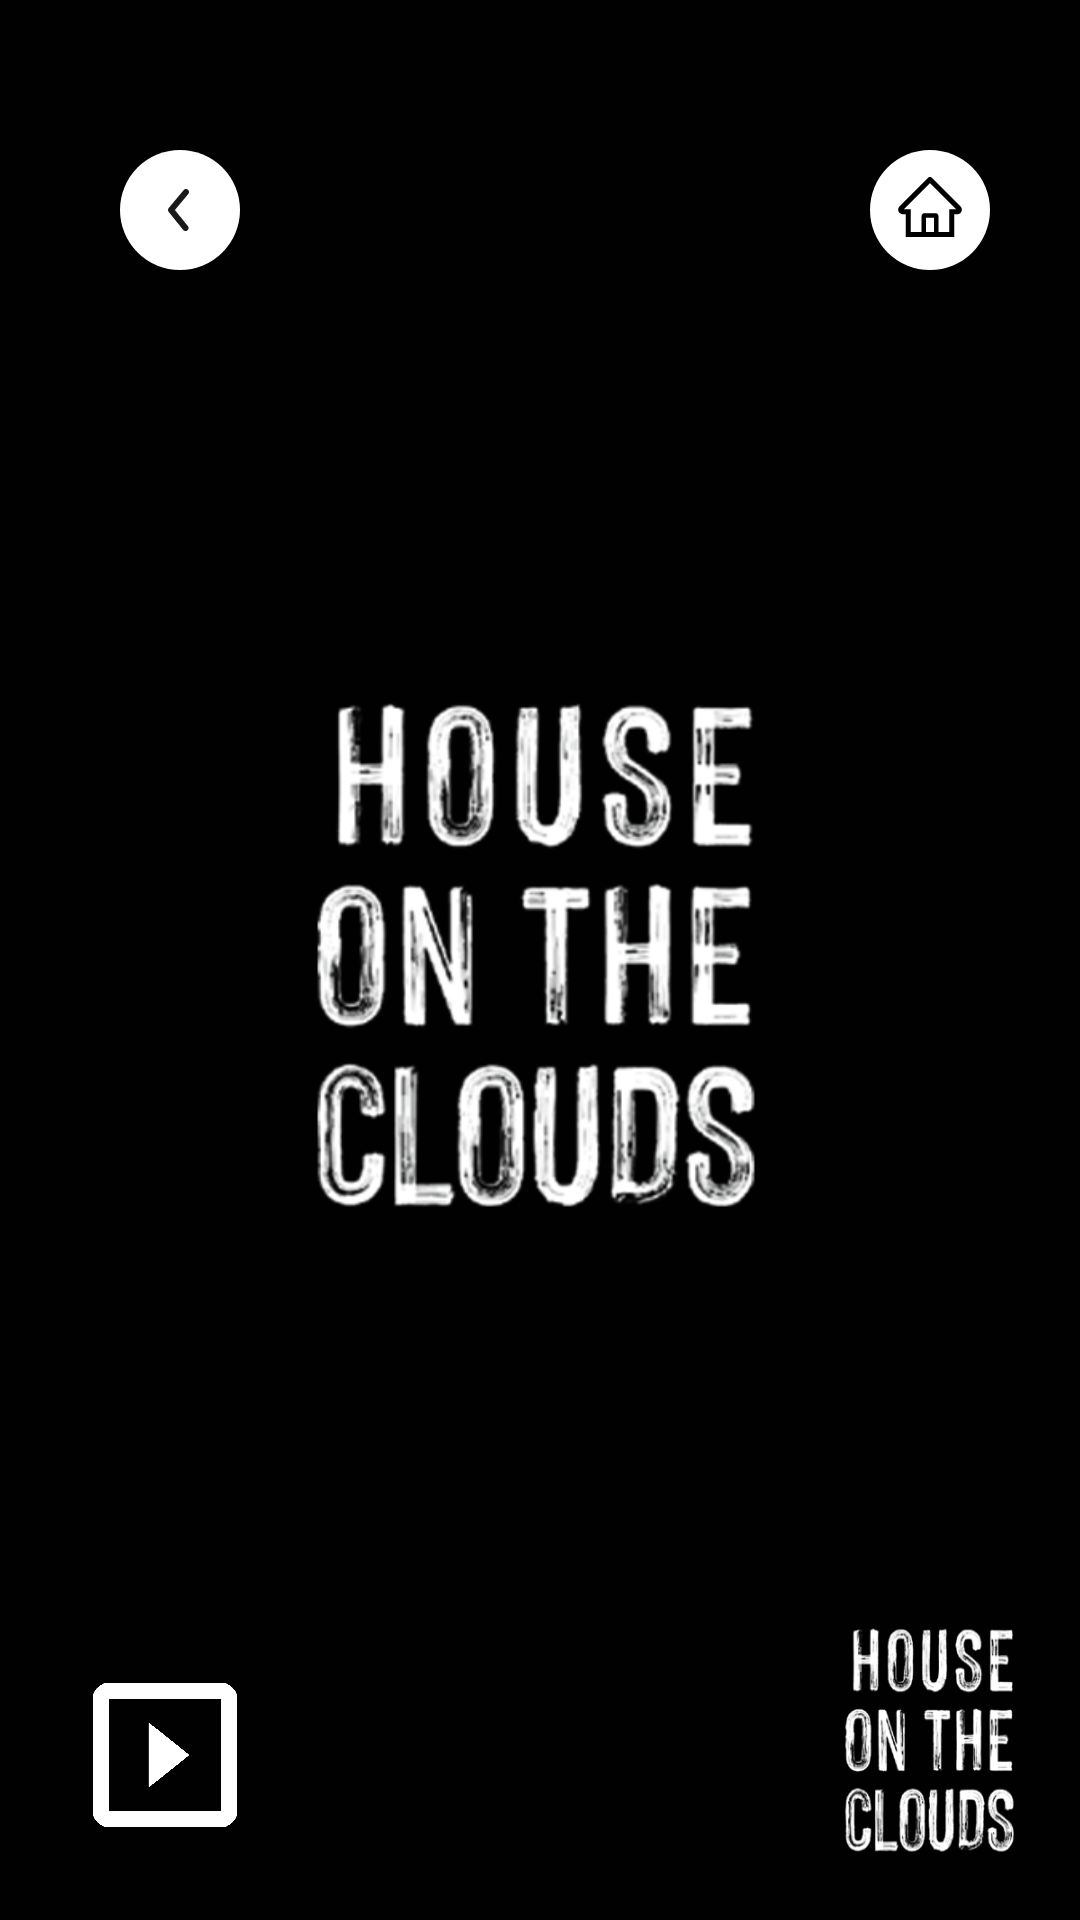

Produce the Android XML layout that renders to this screen, including the resource entries it uses.
<!-- AndroidManifest.xml: application theme Theme.HOTC -->
<!-- res/layout/activity_single_photo.xml -->
<?xml version="1.0" encoding="utf-8"?>
<androidx.constraintlayout.widget.ConstraintLayout xmlns:android="http://schemas.android.com/apk/res/android"
    xmlns:app="http://schemas.android.com/apk/res-auto"
    xmlns:tools="http://schemas.android.com/tools"
    android:layout_width="match_parent"
    android:layout_height="match_parent"
    tools:context=".presentation.photos.SinglePhotoActivity">

    <androidx.appcompat.widget.AppCompatImageView
        android:id="@+id/imageSinglePhotoActivity"
        android:layout_width="match_parent"
        android:layout_height="match_parent"
        android:src="@drawable/welcome_to_hotc"
        android:scaleType="centerCrop"
        android:foreground="@drawable/image_overlay"
        app:layout_constraintBottom_toBottomOf="parent"
        app:layout_constraintEnd_toEndOf="parent"
        app:layout_constraintStart_toStartOf="parent"
        app:layout_constraintTop_toTopOf="parent" />


    <androidx.viewpager2.widget.ViewPager2
        android:id="@+id/vpSinglePhoto"
        android:layout_width="match_parent"
        android:layout_height="match_parent"
        android:scaleType="fitCenter"
        app:layout_constraintBottom_toBottomOf="parent"
        app:layout_constraintDimensionRatio="H,4:3"
        app:layout_constraintEnd_toEndOf="parent"
        app:layout_constraintStart_toStartOf="parent"
        app:layout_constraintTop_toBottomOf="parent" />

    <RelativeLayout
        android:id="@+id/relativeLayout"
        android:layout_width="match_parent"
        android:layout_height="60dp"
        android:layout_marginTop="40dp"
        android:background="@color/trans"
        android:paddingHorizontal="30dp"
        app:layout_constraintEnd_toEndOf="parent"
        app:layout_constraintStart_toStartOf="parent"
        app:layout_constraintTop_toTopOf="parent">

        <ImageView
            android:id="@+id/imageBack"
            android:layout_width="50dp"
            android:layout_height="50dp"
            android:clickable="true"
            android:focusable="true"
            android:foregroundGravity="center"
            android:src="@drawable/ic_back"
            tools:ignore="ContentDescription,SpeakableTextPresentCheck,TouchTargetSizeCheck" />

        <ImageView
            android:id="@+id/imageHome"
            android:layout_width="50dp"
            android:layout_height="50dp"
            android:foregroundGravity="center"
            android:layout_alignParentEnd="true"
            android:clickable="true"
            android:focusable="true"
            android:src="@drawable/ic_home"
            tools:ignore="ContentDescription,SpeakableTextPresentCheck,TouchTargetSizeCheck" />

    </RelativeLayout>

    <androidx.appcompat.widget.AppCompatImageView
        android:id="@+id/btnSlideShow_play"
        android:layout_width="50dp"
        android:layout_height="50dp"
        android:layout_margin="30dp"
        android:background="@drawable/slide_play"
        app:layout_constraintBottom_toBottomOf="parent"
        app:layout_constraintStart_toStartOf="parent" />

    <androidx.appcompat.widget.AppCompatImageView
        android:id="@+id/btnSlideShow_pause"
        android:layout_width="50dp"
        android:layout_height="50dp"
        android:layout_margin="30dp"
        android:background="@drawable/slide_pause"
        android:visibility="invisible"
        app:layout_constraintBottom_toBottomOf="parent"
        app:layout_constraintStart_toStartOf="parent" />

    <androidx.appcompat.widget.AppCompatImageView
        android:id="@+id/hotc"
        android:layout_width="60dp"
        android:layout_height="80dp"
        android:background="@drawable/hotc"
        android:layout_margin="20dp"
        app:layout_constraintBottom_toBottomOf="parent"
        app:layout_constraintEnd_toEndOf="parent" />


</androidx.constraintlayout.widget.ConstraintLayout>
<!-- resources referenced by this layout -->
<resources>
  <color name="trans">#00000000 </color>
  <!-- drawable hotc: png bitmap (drawable, 75046 bytes) -->
  <!-- drawable ic_back (drawable) -->
  <vector xmlns:android="http://schemas.android.com/apk/res/android"
      android:width="50dp"
      android:height="50dp"
      android:viewportWidth="50"
      android:viewportHeight="50">
    <path
        android:pathData="M30,30m-20,0a20,20 0,1 1,40 0a20,20 0,1 1,-40 0"
        android:fillColor="#ffffff"/>
    <path
        android:pathData="M31.8376,37.0013C31.6882,37.0018 31.5406,36.9688 31.4056,36.9048C31.2706,36.8407 31.1517,36.7473 31.0576,36.6313L26.2276,30.6313C26.0805,30.4523 26.0001,30.2279 26.0001,29.9963C26.0001,29.7646 26.0805,29.5402 26.2276,29.3613L31.2276,23.3613C31.3973,23.157 31.6413,23.0286 31.9057,23.0042C32.1701,22.9799 32.4334,23.0615 32.6376,23.2313C32.8418,23.401 32.9703,23.6449 32.9946,23.9093C33.019,24.1738 32.9373,24.437 32.7676,24.6413L28.2976,30.0013L32.6176,35.3613C32.7399,35.508 32.8176,35.6868 32.8414,35.8763C32.8653,36.0659 32.8344,36.2583 32.7524,36.4308C32.6703,36.6034 32.5405,36.7488 32.3784,36.8499C32.2163,36.9509 32.0286,37.0035 31.8376,37.0013Z"
        android:fillColor="#1A1A1A"/>
  </vector>
  <!-- drawable ic_home (drawable) -->
  <vector xmlns:android="http://schemas.android.com/apk/res/android"
      android:width="60dp"
      android:height="60dp"
      android:viewportWidth="50"
      android:viewportHeight="50">
    <path
        android:pathData="M30,30m-20,0a20,20 0,1 1,40 0a20,20 0,1 1,-40 0"
        android:fillColor="#ffffff"/>
    <path
        android:pathData="M40.1836,28.836L31.1274,19.7844L30.5204,19.1774C30.382,19.04 30.195,18.9629 30,18.9629C29.8051,18.9629 29.618,19.04 29.4797,19.1774L19.8165,28.836C19.6747,28.9772 19.5627,29.1453 19.487,29.3305C19.4114,29.5156 19.3736,29.7141 19.3758,29.9141C19.3852,30.7391 20.0719,31.3977 20.8969,31.3977H21.893V39.0313H38.1071V31.3977H39.1243C39.525,31.3977 39.9024,31.2407 40.186,30.9571C40.3256,30.8179 40.4363,30.6524 40.5115,30.4701C40.5867,30.2879 40.6251,30.0925 40.6243,29.8954C40.6243,29.4969 40.4672,29.1196 40.1836,28.836ZM31.3125,37.3438H28.6875V32.5626H31.3125V37.3438ZM36.4196,29.7102V37.3438H32.8125V32.0001C32.8125,31.4821 32.393,31.0626 31.875,31.0626H28.125C27.6071,31.0626 27.1875,31.4821 27.1875,32.0001V37.3438H23.5805V29.7102H21.3305L30.0024,21.0454L30.5438,21.5868L38.6719,29.7102H36.4196Z"
        android:fillColor="#000000"/>
  </vector>
  <!-- drawable image_overlay (drawable) -->
  <?xml version="1.0" encoding="utf-8"?>
  <shape xmlns:android="http://schemas.android.com/apk/res/android">
      <gradient
          android:startColor="#59000000"
          android:centerColor="#59000000"
          android:endColor="#59000000"
          />
  </shape>
  <!-- drawable slide_pause: png bitmap (drawable, 9327 bytes) -->
  <!-- drawable slide_play: png bitmap (drawable, 9661 bytes) -->
  <style name="Theme.HOTC" parent="Theme.MaterialComponents.DayNight.NoActionBar">
          
          <item name="colorPrimary">@color/purple_500</item>
          <item name="colorPrimaryVariant">@color/purple_700</item>
          <item name="colorOnPrimary">@color/white</item>
          
          <item name="colorSecondary">@color/teal_200</item>
          <item name="colorSecondaryVariant">@color/teal_700</item>
          <item name="colorOnSecondary">@color/black</item>
          
          <item name="android:windowLightStatusBar">true</item>
          <item name="android:statusBarColor">@color/trans</item>
          
          <item name="android:windowNoTitle">true</item>
          <item name="android:windowFullscreen">true</item>
          
          <item name="android:windowEnterAnimation">@android:anim/fade_in</item>
          <item name="android:windowExitAnimation">@android:anim/fade_out</item>
  
      </style>
  <color name="purple_500">#FF6200EE</color>
  <color name="purple_700">#FF3700B3</color>
  <color name="white">#FFFFFFFF</color>
  <color name="teal_200">#FF03DAC5</color>
  <color name="teal_700">#FF018786</color>
  <color name="black">#FF000000</color>
</resources>
